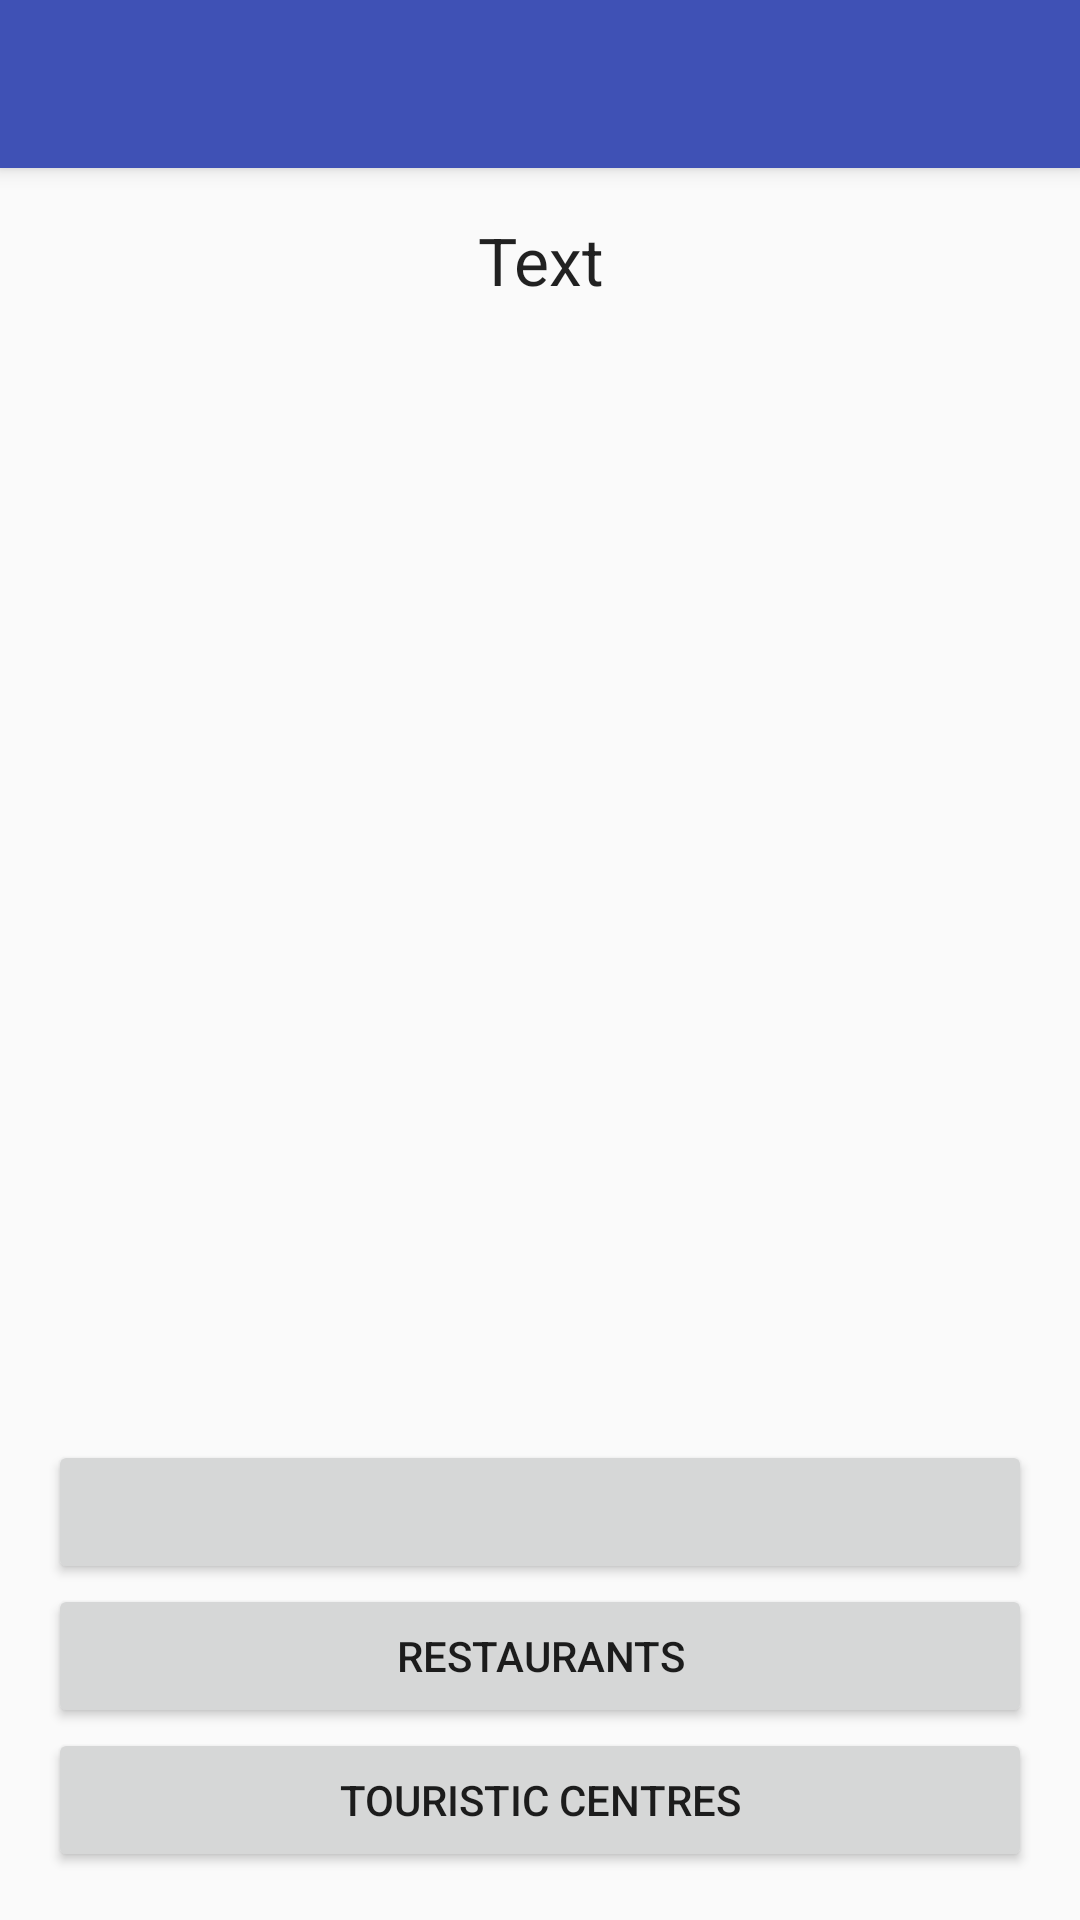

Write the Android layout XML for this screen, with the resource values it uses.
<!-- AndroidManifest.xml: application theme AppTheme -->
<!-- res/layout/activity_category.xml -->
<?xml version="1.0" encoding="utf-8"?>
<android.support.design.widget.CoordinatorLayout
    xmlns:android="http://schemas.android.com/apk/res/android"
    xmlns:app="http://schemas.android.com/apk/res-auto"
    xmlns:tools="http://schemas.android.com/tools"
    android:layout_width="match_parent"
    android:layout_height="match_parent"
    android:fitsSystemWindows="true"
    tools:context="es.ulpgc.eite.clean.mvp.sample.category.CategoryView">

    <android.support.design.widget.AppBarLayout
        android:layout_width="match_parent"
        android:layout_height="wrap_content"
        android:theme="@style/AppTheme.AppBarOverlay">

        <android.support.v7.widget.Toolbar
            android:id="@+id/toolbar"
            android:layout_width="match_parent"
            android:layout_height="?attr/actionBarSize"
            android:background="?attr/colorPrimary"
            app:popupTheme="@style/AppTheme.PopupOverlay"/>

    </android.support.design.widget.AppBarLayout>

    <include layout="@layout/content_category"/>


</android.support.design.widget.CoordinatorLayout>
<!-- res/layout/content_category.xml (included above) -->
<?xml version="1.0" encoding="utf-8"?>
<RelativeLayout
    xmlns:android="http://schemas.android.com/apk/res/android"
    xmlns:app="http://schemas.android.com/apk/res-auto"
    xmlns:tools="http://schemas.android.com/tools"
    android:id="@+id/content_category"
    android:layout_width="match_parent"
    android:layout_height="match_parent"
    android:paddingBottom="@dimen/activity_vertical_margin"
    android:paddingLeft="@dimen/activity_horizontal_margin"
    android:paddingRight="@dimen/activity_horizontal_margin"
    android:paddingTop="@dimen/activity_vertical_margin"
    app:layout_behavior="@string/appbar_scrolling_view_behavior"
    tools:context="es.ulpgc.eite.clean.mvp.sample.category.CategoryView"
    tools:showIn="@layout/activity_category">


    <LinearLayout
        android:layout_width="match_parent"
        android:layout_height="match_parent"
        android:orientation="vertical">


        <TextView
            android:id="@+id/text"
            android:layout_width="match_parent"
            android:layout_height="wrap_content"
            android:text="@string/screen_text"
            android:textAlignment="center"
            android:textAppearance="@style/TextAppearance.AppCompat.Large" />

        <Space
            android:layout_width="wrap_content"
            android:layout_height="50dp"
            android:layout_weight="1"
            />

        <LinearLayout
            android:layout_width="match_parent"
            android:layout_height="wrap_content"
            android:orientation="vertical">


            <Button
                android:id="@+id/button2"
                android:layout_width="match_parent"
                android:layout_height="wrap_content" />

            <Button
                android:id="@+id/button3"
                android:layout_width="match_parent"
                android:layout_height="wrap_content"
                android:text="Restaurants" />

            <Button
                android:id="@+id/button4"
                android:layout_width="match_parent"
                android:layout_height="wrap_content"
                android:text="Touristic centres" />
        </LinearLayout>


    </LinearLayout>
</RelativeLayout>
<!-- resources referenced by this layout -->
<resources>
  <dimen name="activity_horizontal_margin">16dp</dimen>
  <dimen name="activity_vertical_margin">16dp</dimen>
  <string name="screen_text">Text</string>
  <style name="AppTheme.AppBarOverlay" parent="ThemeOverlay.AppCompat.Dark.ActionBar" />
  <style name="AppTheme.PopupOverlay" parent="ThemeOverlay.AppCompat.Light" />
  <style name="AppTheme" parent="Theme.AppCompat.Light.DarkActionBar">
          
          <item name="colorPrimary">@color/colorPrimary</item>
          <item name="colorPrimaryDark">@color/colorPrimaryDark</item>
          <item name="colorAccent">@color/colorAccent</item>
      </style>
  <color name="colorPrimary">#3F51B5</color>
  <color name="colorPrimaryDark">#303F9F</color>
  <color name="colorAccent">#FF4081</color>
</resources>
